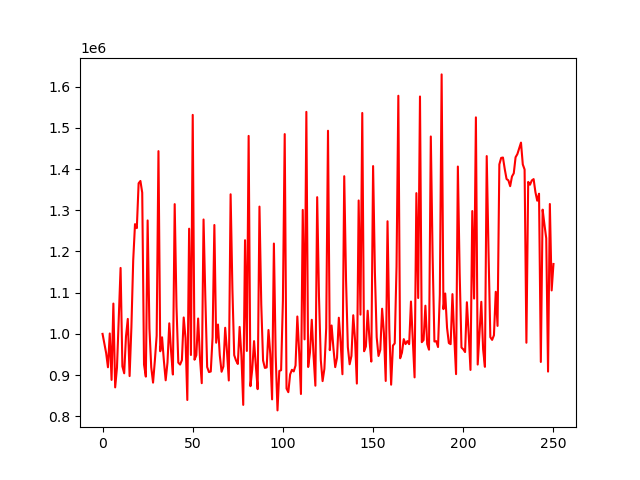

Values plotted in this chart, from the file beside it:
account_value, date, daily_return
1000000, 2018-01-02, 
976127, 2018-01-03, -0.02387
953362, 2018-01-04, -0.02332
918980, 2018-01-05, -0.03606
1000996, 2018-01-08, 0.08925
888290, 2018-01-09, -0.1126
1073568, 2018-01-10, 0.2086
870148, 2018-01-11, -0.1895
918117, 2018-01-12, 0.05513
1038352, 2018-01-16, 0.131
1160067, 2018-01-17, 0.1172
921206, 2018-01-18, -0.2059
904370, 2018-01-19, -0.01828
993895, 2018-01-22, 0.09899
1036347, 2018-01-23, 0.04271
897592, 2018-01-24, -0.1339
1016783, 2018-01-25, 0.1328
1178613, 2018-01-26, 0.1592
1266426, 2018-01-29, 0.07451
1256661, 2018-01-30, -0.007711
1365508, 2018-01-31, 0.08662
1371126, 2018-02-01, 0.004114
1342690, 2018-02-02, -0.02074
925543, 2018-02-05, -0.3107
896285, 2018-02-06, -0.03161
1275347, 2018-02-07, 0.4229
1012769, 2018-02-08, -0.2059
918910, 2018-02-09, -0.09268
881691, 2018-02-12, -0.0405
934764, 2018-02-13, 0.06019
995673, 2018-02-14, 0.06516
1443546, 2018-02-15, 0.4498
957852, 2018-02-16, -0.3365
991712, 2018-02-20, 0.03535
935085, 2018-02-21, -0.0571
887386, 2018-02-22, -0.05101
930241, 2018-02-23, 0.04829
1025631, 2018-02-26, 0.1025
957444, 2018-02-27, -0.06648
901382, 2018-02-28, -0.05855
1314921, 2018-03-01, 0.4588
1065536, 2018-03-02, -0.1897
930279, 2018-03-05, -0.1269
925502, 2018-03-06, -0.005135
936343, 2018-03-07, 0.01171
1039842, 2018-03-08, 0.1105
989592, 2018-03-09, -0.04832
839560, 2018-03-12, -0.1516
1255298, 2018-03-13, 0.4952
948730, 2018-03-14, -0.2442
1531532, 2018-03-15, 0.6143
937292, 2018-03-16, -0.388
948412, 2018-03-19, 0.01186
1037341, 2018-03-20, 0.09377
942553, 2018-03-21, -0.09138
880335, 2018-03-22, -0.06601
1277649, 2018-03-23, 0.4513
1086522, 2018-03-26, -0.1496
919568, 2018-03-27, -0.1537
907303, 2018-03-28, -0.01334
... 191 more rows
